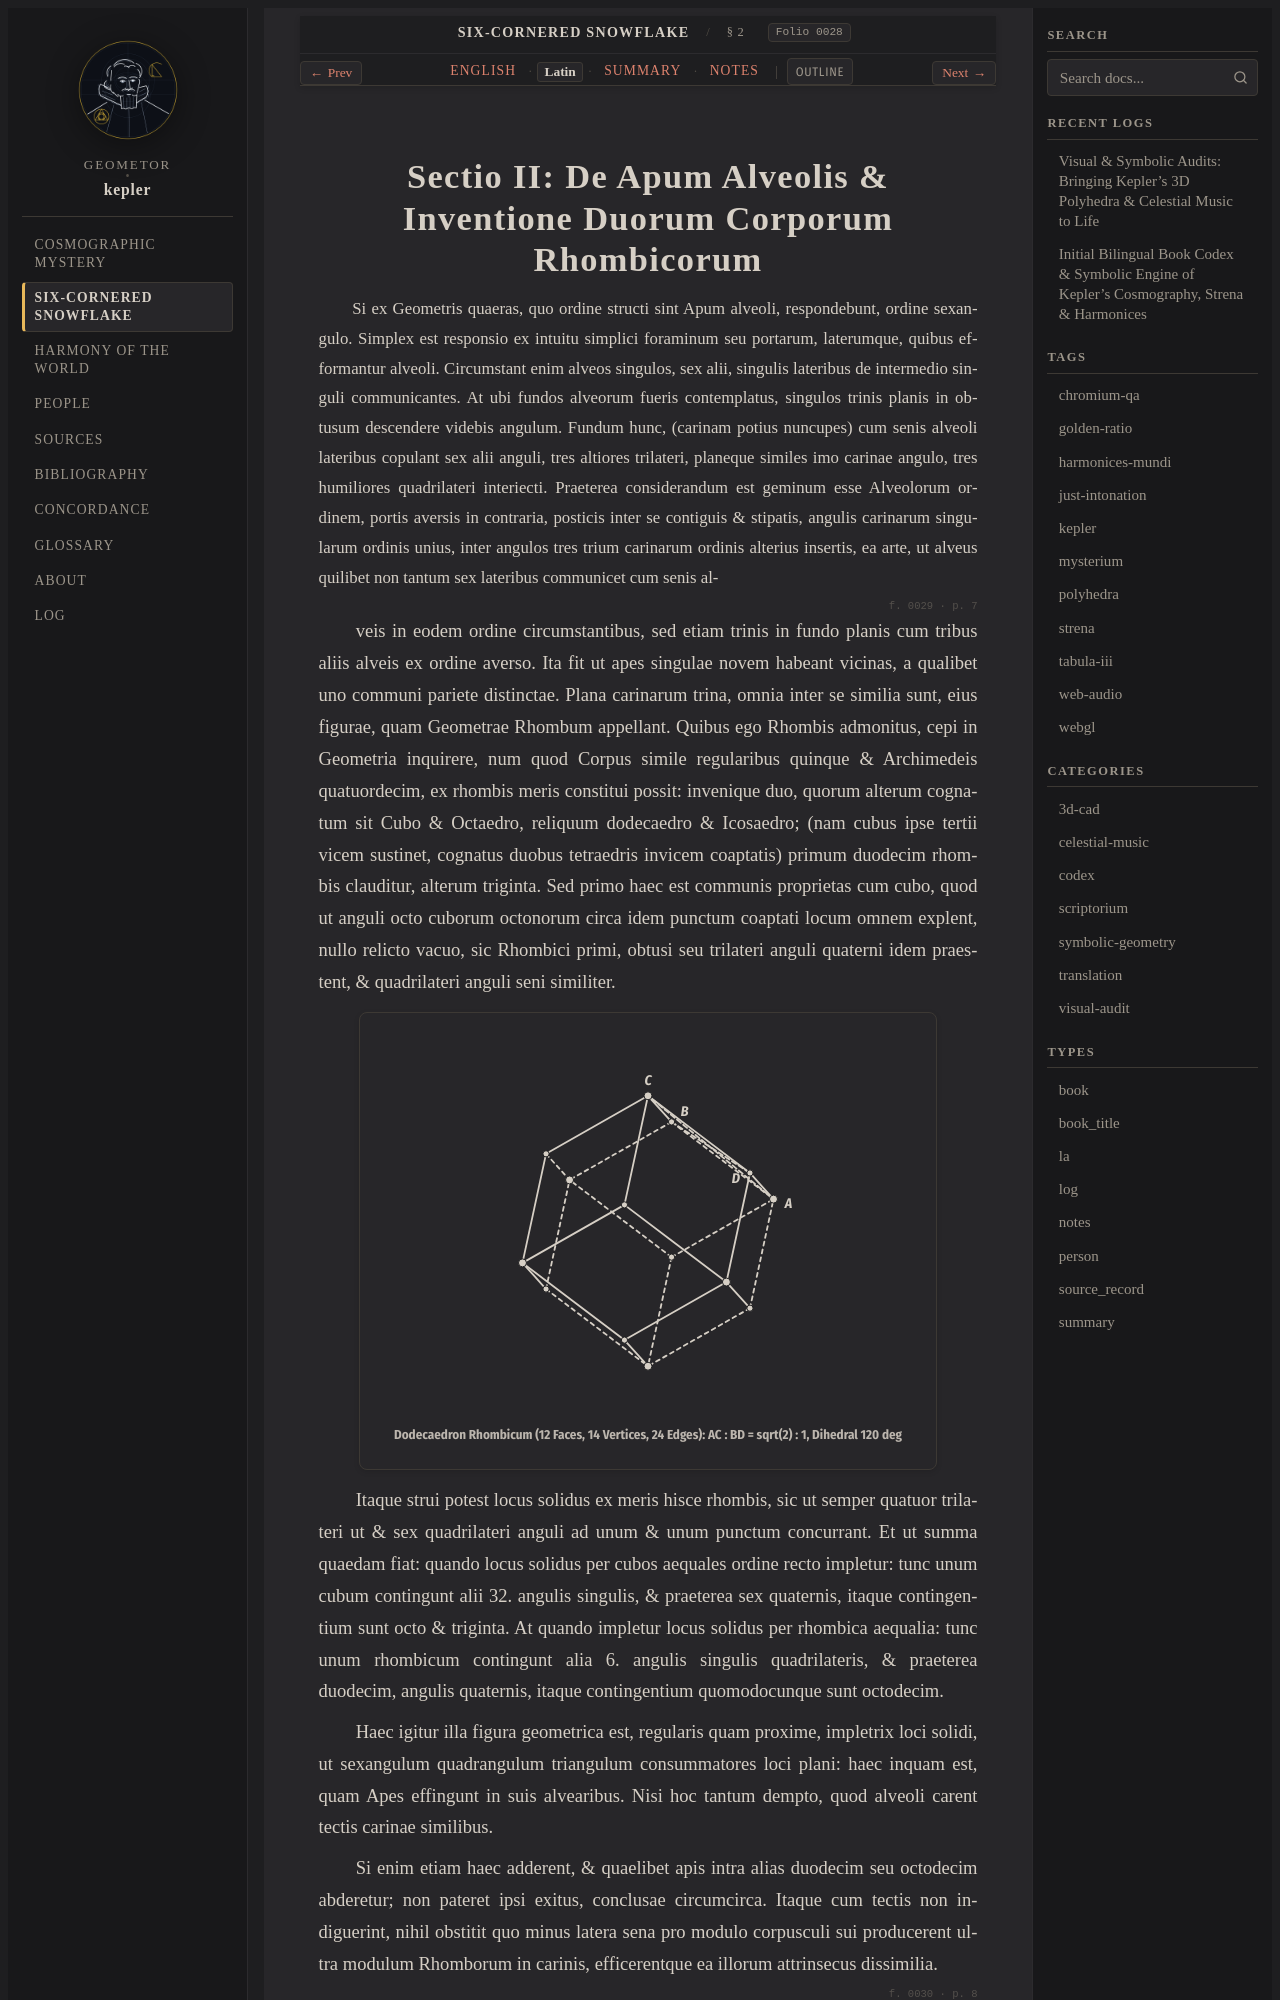

repository: geometor/kepler · page: strena_sexangula/sec_02/la.html · generator: sphinx

:type: la
:layout: book
:canonical_id: § 2
:order: 2
:folio: strena_sexangula:0028

.. _strena-sec_02-la:

Sectio II: De Apum Alveolis & Inventione Duorum Corporum Rhombicorum
====================================================================

.. folio:: strena_sexangula:0028
   :page: p. 6

.. rst-class:: latin-source

Si ex Geometris quaeras, quo ordine structi sint Apum alveoli, respondebunt, ordine sexangulo. Simplex est responsio ex intuitu simplici foraminum seu portarum, laterumque, quibus efformantur alveoli. Circumstant enim alveos singulos, sex alii, singulis lateribus de intermedio singuli communicantes.
At ubi fundos alveorum fueris contemplatus, singulos trinis planis in obtusum descendere videbis angulum. Fundum hunc, (carinam potius nuncupes) cum senis alveoli lateribus copulant sex alii anguli, tres altiores trilateri, planeque similes imo carinae angulo, tres humiliores quadrilateri interiecti.
Praeterea considerandum est geminum esse Alveolorum ordinem, portis aversis in contraria, posticis inter se contiguis & stipatis, angulis carinarum singularum ordinis unius, inter angulos tres trium carinarum ordinis alterius insertis, ea arte, ut alveus quilibet non tantum sex lateribus communicet cum senis al-

.. folio:: strena_sexangula:0029
   :page: p. 7

veis in eodem ordine circumstantibus, sed etiam trinis in fundo planis cum tribus aliis alveis ex ordine averso.
Ita fit ut apes singulae novem habeant vicinas, a qualibet uno communi pariete distinctae. Plana carinarum trina, omnia inter se similia sunt, eius figurae, quam Geometrae Rhombum appellant. Quibus ego Rhombis admonitus, cepi in Geometria inquirere,
num quod Corpus simile regularibus quinque & Archimedeis quatuordecim, ex rhombis meris constitui possit: invenique duo, quorum alterum cognatum sit Cubo & Octaedro, reliquum dodecaedro & Icosaedro; (nam cubus ipse tertii vicem sustinet, cognatus duobus tetraedris invicem coaptatis) primum duodecim rhombis clauditur, alterum triginta.
Sed primo haec est communis proprietas cum cubo, quod ut anguli octo cuborum octonorum circa idem punctum coaptati locum omnem explent, nullo relicto vacuo, sic Rhombici primi, obtusi seu trilateri anguli quaterni idem praestent, & quadrilateri anguli seni similiter.

.. picture:: /_static/figures/fig04_rhombic_dodecahedron_voronoi.svg
   :alt: Dodecaedron Rhombicum Impletrix Loci Solidi

Itaque strui potest locus solidus ex meris hisce rhombis, sic ut semper quatuor trilateri ut & sex quadrilateri anguli ad unum & unum punctum concurrant. Et ut summa quaedam fiat: quando locus solidus per cubos aequales ordine recto impletur: tunc unum cubum contingunt alii 32. angulis singulis, & praeterea sex quaternis,
itaque contingentium sunt octo & triginta. At quando impletur locus solidus per rhombica aequalia: tunc unum rhombicum contingunt alia 6. angulis singulis quadrilateris, & praeterea duodecim, angulis quaternis, itaque contingentium quomodocunque sunt octodecim.

Haec igitur illa figura geometrica est, regularis quam proxime, impletrix loci solidi,
ut sexangulum quadrangulum triangulum consummatores loci plani: haec inquam est, quam Apes effingunt in suis alvearibus. Nisi hoc tantum dempto, quod alveoli carent tectis carinae similibus.
